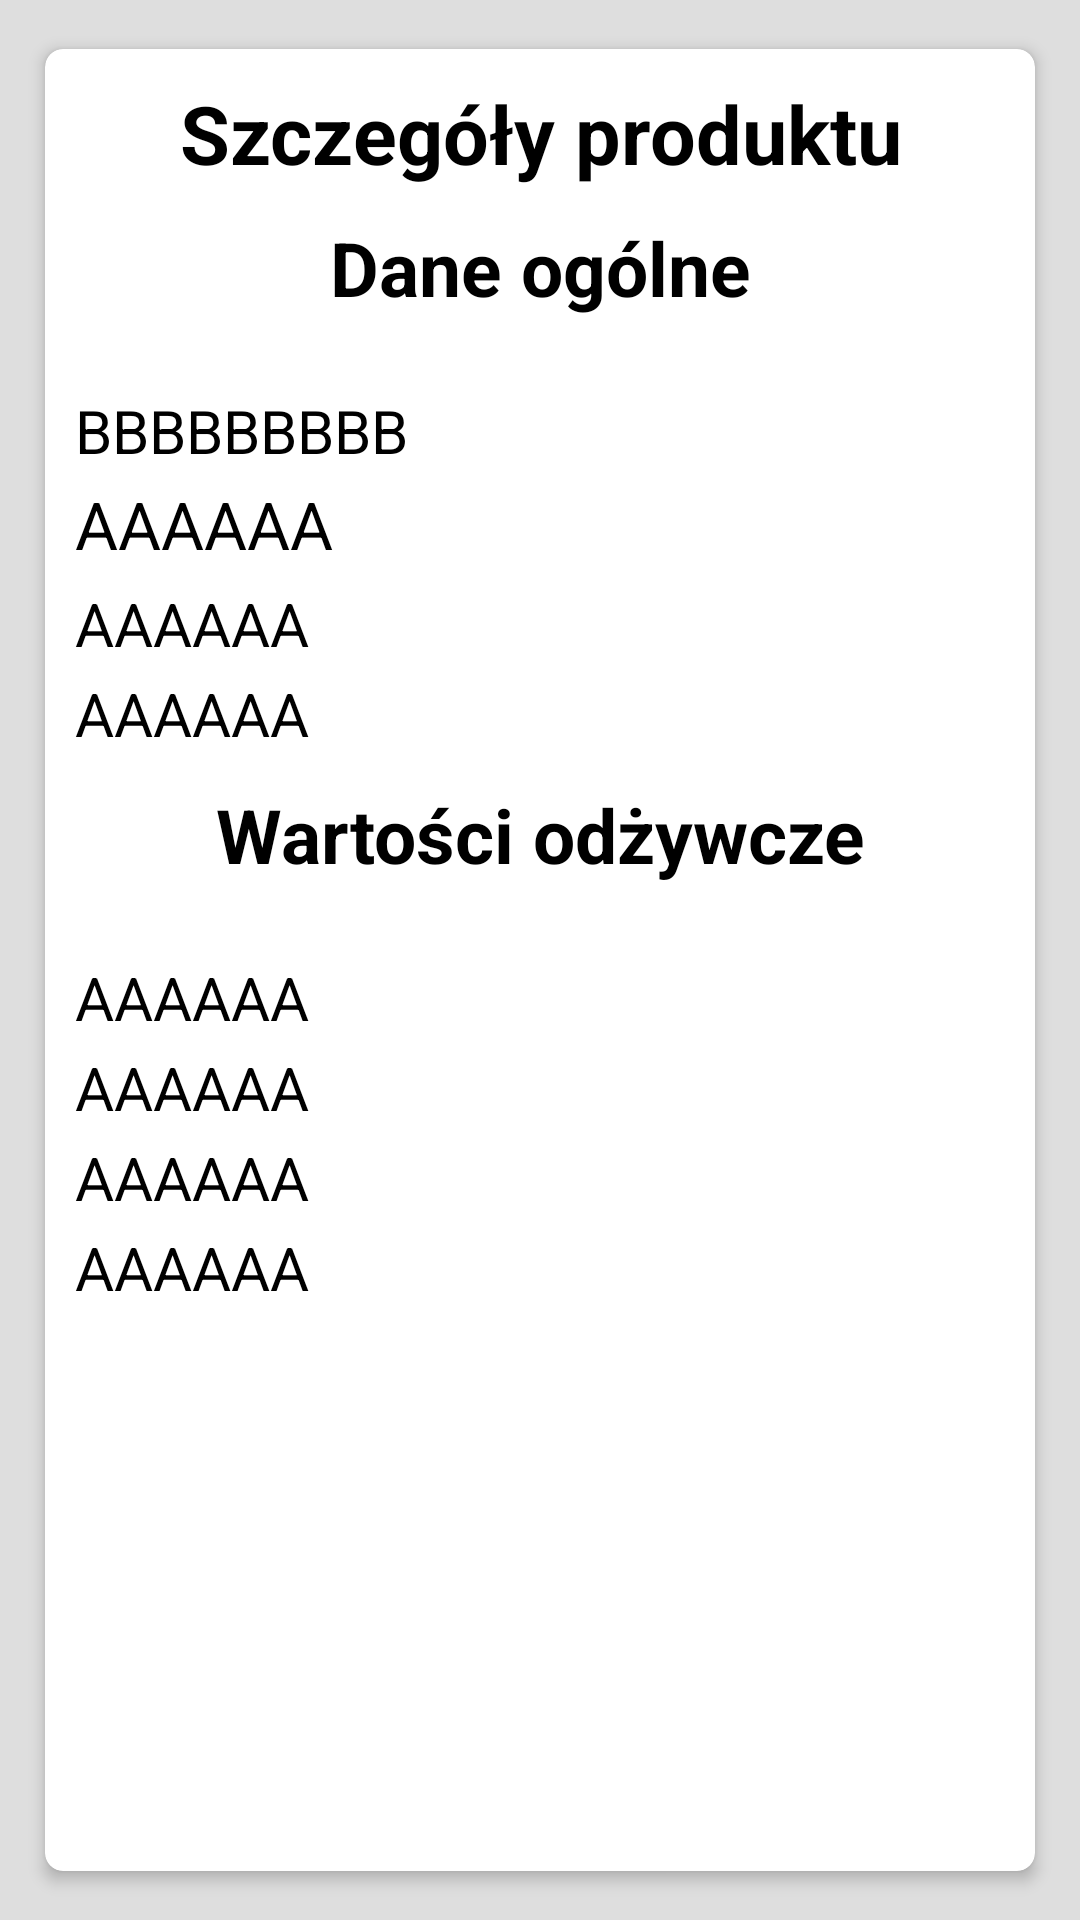

This screen was rendered from an Android layout file. Write that file and the resources it references.
<!-- AndroidManifest.xml: application theme Theme.FitnessApp -->
<!-- res/layout/activity_product_details.xml -->
<?xml version="1.0" encoding="utf-8"?>
<LinearLayout
    xmlns:android="http://schemas.android.com/apk/res/android"
    android:orientation="vertical"
    android:layout_width="match_parent"
    android:layout_height="match_parent"
    android:background="@color/light_gray"
    >
<androidx.cardview.widget.CardView
    xmlns:card_view="http://schemas.android.com/apk/res-auto"
    xmlns:app="http://schemas.android.com/apk/res-auto"
    android:layout_width="match_parent"
    android:layout_height="match_parent"
    xmlns:tools="http://schemas.android.com/tools"
    card_view:cardCornerRadius="@dimen/value_6"
    card_view:cardElevation="@dimen/elevation"
    android:layout_marginLeft="@dimen/value_10"
    android:layout_marginRight="@dimen/value_10"
    android:layout_marginTop="@dimen/value_10"
    android:layout_marginBottom="@dimen/value_10"
    card_view:cardUseCompatPadding="true">
    <LinearLayout
        android:orientation="vertical"
        android:layout_width="match_parent"
        android:layout_height="wrap_content"
        android:layout_marginTop="@dimen/value_10"
        android:layout_marginBottom="@dimen/value_10"
        >
        <TextView
            android:textSize="@dimen/size_27"
            android:gravity="center"
            android:textStyle="bold"
            android:text="@string/product_details_header"
            android:layout_marginBottom="@dimen/value_10"
            android:layout_marginRight="@dimen/value_10"
            android:layout_marginLeft="@dimen/value_10"
            android:layout_width="match_parent"
            android:layout_height="wrap_content"
            android:textColor="@color/black"
            />
        <TextView
            android:textSize="@dimen/size_25"
            android:gravity="center"
            android:textStyle="bold"
            android:layout_marginBottom="2dp"
            android:text="@string/general_data_header"
            android:layout_marginRight="@dimen/value_10"
            android:layout_marginLeft="@dimen/value_10"
            android:layout_width="match_parent"
            android:layout_height="wrap_content"
            android:textColor="@color/black"
            />
        <View
            android:layout_marginLeft="@dimen/value_10"
            android:layout_marginRight="@dimen/value_10"
            style="@style/view_style"
            android:layout_marginBottom="@dimen/value_20"/>
        <TextView
            android:id="@+id/product_manufacturer"
            android:text="BBBBBBBBB"
            android:textSize="@dimen/size_20"
            android:layout_marginBottom="3dp"
            android:layout_marginRight="@dimen/value_10"
            android:layout_marginLeft="@dimen/value_10"
            android:layout_width="match_parent"
            android:layout_height="wrap_content"
            android:textColor="@color/black" />
        <TextView
            android:id="@+id/product_name"
            android:textSize="22sp"
            android:text="AAAAAA"
            android:layout_marginBottom="5dp"
            android:layout_marginRight="@dimen/value_10"
            android:layout_marginLeft="@dimen/value_10"
            android:layout_width="match_parent"
            android:layout_height="wrap_content"
            android:textColor="@color/black"
            />
        <TextView
            android:id="@+id/product_category"
            android:text="AAAAAA"
            android:textSize="@dimen/size_20"
            android:layout_marginBottom="3dp"
            android:layout_marginRight="@dimen/value_10"
            android:layout_marginLeft="@dimen/value_10"
            android:layout_width="match_parent"
            android:layout_height="wrap_content"
            android:textColor="@color/black"
            />
        <TextView
            android:id="@+id/product_unit"
            android:text="AAAAAA"
            android:textSize="@dimen/size_20"
            android:layout_marginBottom="@dimen/value_10"
            android:layout_marginRight="@dimen/value_10"
            android:layout_marginLeft="@dimen/value_10"
            android:layout_width="match_parent"
            android:layout_height="wrap_content"
            android:textColor="@color/black"
            />
        <TextView
            android:textSize="@dimen/size_25"
            android:gravity="center"
            android:textStyle="bold"
            android:layout_marginBottom="2dp"
            android:text="@string/nutri_value_header"
            android:layout_marginRight="@dimen/value_10"
            android:layout_marginLeft="@dimen/value_10"
            android:layout_width="match_parent"
            android:layout_height="wrap_content"
            android:textColor="@color/black"
            />
        <View
            android:layout_marginLeft="@dimen/value_10"
            android:layout_marginRight="@dimen/value_10"
            style="@style/view_style"
            android:layout_marginBottom="@dimen/value_20"/>
        <TextView
            android:id="@+id/product_calorificValue"
            android:text="AAAAAA"
            android:textSize="@dimen/size_20"
            android:layout_marginBottom="3dp"
            android:layout_marginRight="@dimen/value_10"
            android:layout_marginLeft="@dimen/value_10"
            android:layout_width="match_parent"
            android:layout_height="wrap_content"
            android:textColor="@color/black"
            />
        <TextView
            android:id="@+id/product_proteinValue"
            android:text="AAAAAA"
            android:textSize="@dimen/size_20"
            android:layout_marginBottom="3dp"
            android:layout_marginRight="@dimen/value_10"
            android:layout_marginLeft="@dimen/value_10"
            android:layout_width="match_parent"
            android:layout_height="wrap_content"
            android:textColor="@color/black"
            />
        <TextView
            android:id="@+id/product_carbohydratesValue"
            android:text="AAAAAA"
            android:textSize="@dimen/size_20"
            android:layout_marginBottom="3dp"
            android:layout_marginRight="@dimen/value_10"
            android:layout_marginLeft="@dimen/value_10"
            android:layout_width="match_parent"
            android:layout_height="wrap_content"
            android:textColor="@color/black"
            />
        <TextView
            android:id="@+id/product_fatValue"
            android:text="AAAAAA"
            android:textSize="@dimen/size_20"
            android:layout_marginBottom="3dp"
            android:layout_marginRight="@dimen/value_10"
            android:layout_marginLeft="@dimen/value_10"
            android:layout_width="match_parent"
            android:layout_height="wrap_content"
            android:textColor="@color/black"
            />


    </LinearLayout>
</androidx.cardview.widget.CardView>
</LinearLayout>
<!-- resources referenced by this layout -->
<resources>
  <color name="black">#FF000000</color>
  <color name="light_gray">#dedede</color>
  <dimen name="elevation">3dp</dimen>
  <dimen name="size_20">20sp</dimen>
  <dimen name="size_25">25sp</dimen>
  <dimen name="size_27">27sp</dimen>
  <dimen name="value_10">10dp</dimen>
  <dimen name="value_20">20dp</dimen>
  <dimen name="value_6">6dp</dimen>
  <string name="general_data_header">Dane ogólne</string>
  <string name="nutri_value_header">Wartości odżywcze</string>
  <string name="product_details_header">Szczegóły produktu</string>
  <style name="view_style">
          <item name="android:layout_width">match_parent</item>
          <item name="android:layout_height">@dimen/view_height</item>
          <item name="android:background">@color/white</item>
      </style>
  <style name="Theme.FitnessApp" parent="Theme.MaterialComponents.Light.DarkActionBar">
          
          <item name="colorPrimary">@color/purple_500</item>
          <item name="colorPrimaryVariant">@color/purple_700</item>
          <item name="colorOnPrimary">@color/white</item>
          
          <item name="colorSecondary">@color/teal_200</item>
          <item name="colorSecondaryVariant">@color/teal_700</item>
          <item name="colorOnSecondary">@color/white</item>
          
          <item name="android:statusBarColor">?attr/colorPrimaryVariant</item>
          
      </style>
  <dimen name="view_height">2dp</dimen>
  <color name="white">#FFFFFFFF</color>
  <color name="purple_500">#FF6200EE</color>
  <color name="purple_700">#FF3700B3</color>
  <color name="teal_200">#FF03DAC5</color>
  <color name="teal_700">#FF018786</color>
</resources>
